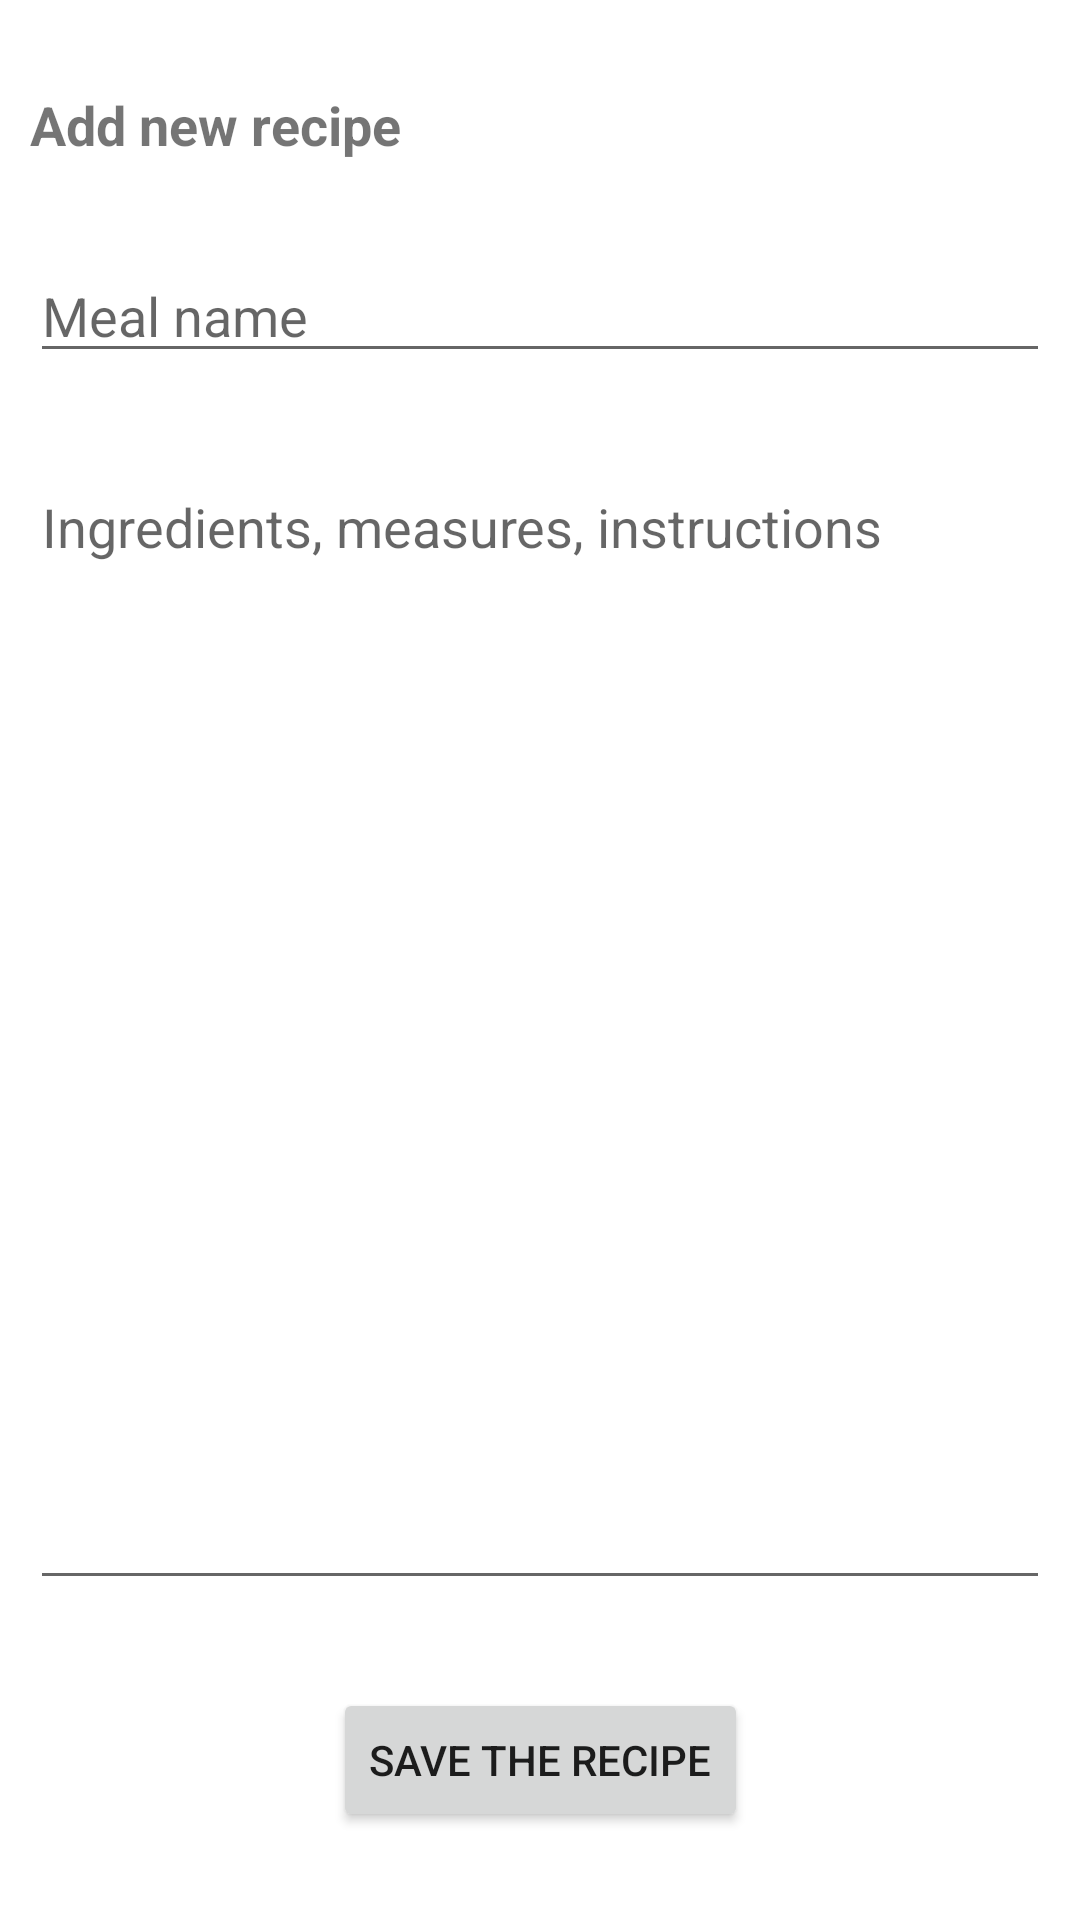

The Android layout XML behind this screen, and the referenced resources:
<!-- AndroidManifest.xml: application theme Theme.BonAppetitKotlin -->
<!-- res/layout/activity_add.xml -->
<?xml version="1.0" encoding="utf-8"?>
<androidx.constraintlayout.widget.ConstraintLayout xmlns:android="http://schemas.android.com/apk/res/android"
    xmlns:app="http://schemas.android.com/apk/res-auto"
    xmlns:tools="http://schemas.android.com/tools"
    android:id="@+id/layout"
    android:layout_width="match_parent"
    android:layout_height="match_parent">

    <TextView
        android:id="@+id/textView"
        android:layout_width="match_parent"
        android:layout_height="wrap_content"
        android:layout_marginStart="10dp"
        android:layout_marginEnd="10dp"
        android:text="@string/btnAddRecipe"
        android:textSize="18sp"
        android:textStyle="bold"
        app:layout_constraintBottom_toTopOf="@+id/edtName"
        app:layout_constraintEnd_toEndOf="@+id/edtName"
        app:layout_constraintHorizontal_bias="0.489"
        app:layout_constraintStart_toStartOf="@+id/edtName"
        app:layout_constraintTop_toTopOf="parent" />

    <Button
        android:id="@+id/btnSave"
        android:layout_width="wrap_content"
        android:layout_height="wrap_content"
        android:onClick="onSaveClick"
        android:text="@string/btnSave"
        app:layout_constraintBottom_toBottomOf="parent"
        app:layout_constraintEnd_toEndOf="parent"
        app:layout_constraintStart_toStartOf="parent"
        app:layout_constraintTop_toBottomOf="@+id/edtInstructions" />

    <EditText
        android:id="@+id/edtInstructions"
        android:layout_width="match_parent"
        android:layout_height="380dp"
        android:layout_marginStart="10dp"
        android:layout_marginEnd="10dp"
        android:ems="10"
        android:gravity="start|top"
        android:hint="@string/txtHintInstructions"
        android:inputType="textMultiLine"
        app:layout_constraintBottom_toTopOf="@+id/btnSave"
        app:layout_constraintEnd_toEndOf="@+id/btnSave"
        app:layout_constraintStart_toStartOf="@+id/btnSave"
        app:layout_constraintTop_toBottomOf="@+id/edtName" />

    <EditText
        android:id="@+id/edtName"
        android:layout_width="match_parent"
        android:layout_height="wrap_content"
        android:layout_marginStart="10dp"
        android:layout_marginEnd="10dp"
        android:ems="10"
        android:hint="@string/txtHintName"
        android:inputType="textPersonName"
        app:layout_constraintBottom_toTopOf="@+id/edtInstructions"
        app:layout_constraintEnd_toEndOf="@+id/edtInstructions"
        app:layout_constraintStart_toStartOf="@+id/edtInstructions"
        app:layout_constraintTop_toBottomOf="@+id/textView" />
</androidx.constraintlayout.widget.ConstraintLayout>
<!-- resources referenced by this layout -->
<resources>
  <string name="btnAddRecipe">Add new recipe</string>
  <string name="btnSave">Save the recipe</string>
  <string name="txtHintInstructions">Ingredients, measures, instructions</string>
  <string name="txtHintName">Meal name</string>
  <style name="Theme.BonAppetitKotlin" parent="Theme.MaterialComponents.DayNight.DarkActionBar">
          
          <item name="colorPrimary">@color/purple_500</item>
          <item name="colorPrimaryVariant">@color/purple_700</item>
          <item name="colorOnPrimary">@color/white</item>
          
          <item name="colorSecondary">@color/teal_200</item>
          <item name="colorSecondaryVariant">@color/teal_700</item>
          <item name="colorOnSecondary">@color/black</item>
          
          <item name="android:statusBarColor" tools:targetApi="l">?attr/colorPrimaryVariant</item>
          
      </style>
  <!-- not gathered from this repository: default colours our renderer supplied (Android Studio template values) -->
  <color name="purple_500">#FF6200EE</color>
  <color name="purple_700">#FF3700B3</color>
  <color name="teal_200">#FF03DAC5</color>
  <color name="teal_700">#FF018786</color>
  <color name="black">#FF000000</color>
  <color name="white">#FFFFFFFF</color>
</resources>
